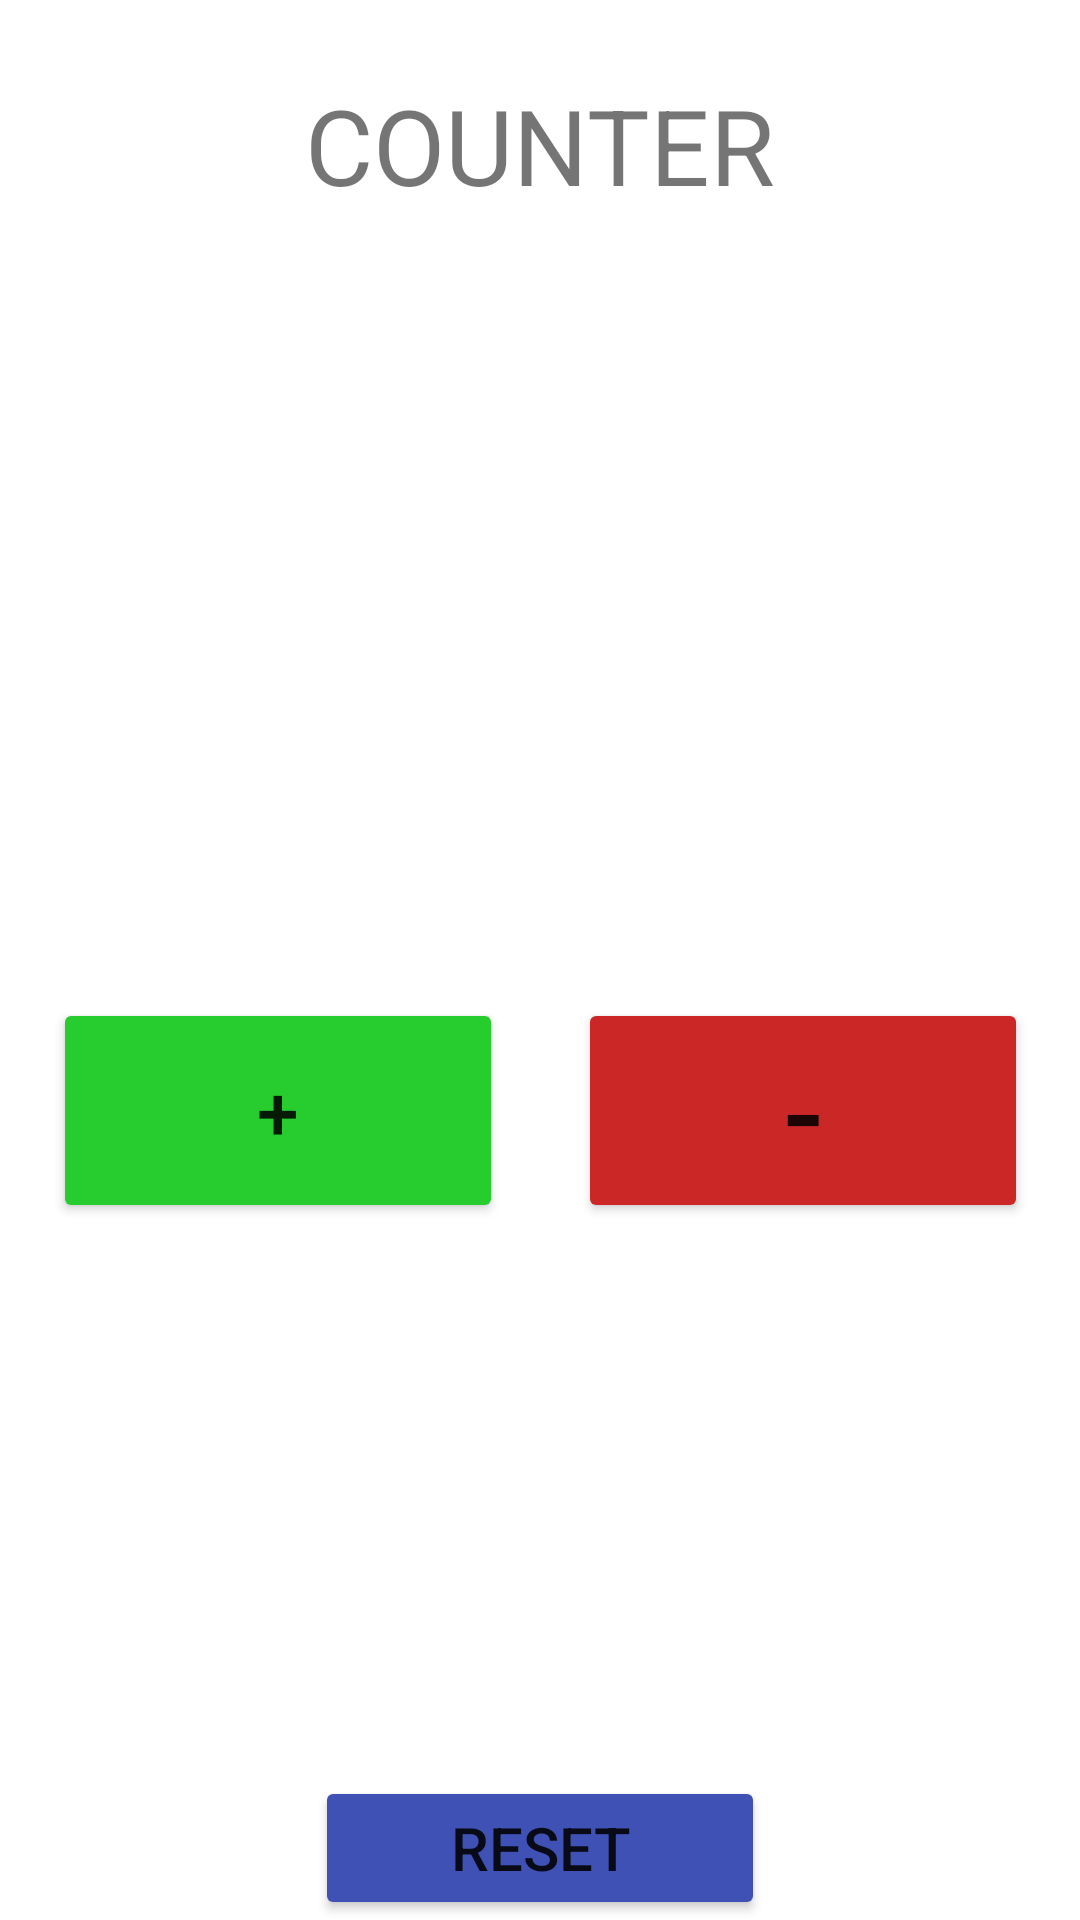

The Android layout XML behind this screen, and the referenced resources:
<!-- AndroidManifest.xml: application theme Theme.BNCCmath -->
<!-- res/layout/fragment_counter.xml -->
<?xml version="1.0" encoding="utf-8"?>
<androidx.constraintlayout.widget.ConstraintLayout xmlns:android="http://schemas.android.com/apk/res/android"
    xmlns:app="http://schemas.android.com/apk/res-auto"
    xmlns:tools="http://schemas.android.com/tools"
    android:layout_width="match_parent"
    android:layout_height="match_parent"
    tools:context=".Counter">

    <TextView
        android:id="@+id/textLogin"
        android:layout_width="wrap_content"
        android:layout_height="wrap_content"
        android:textSize="35sp"
        android:text="COUNTER"
        app:layout_constraintEnd_toEndOf="parent"
        app:layout_constraintStart_toStartOf="parent"
        app:layout_constraintTop_toTopOf="parent"
        android:layout_marginTop="25dp"/>

    <Button
        android:id="@+id/buttonPlus"
        android:layout_width="150dp"
        android:layout_height="75dp"
        android:backgroundTint="#27CC2E"
        android:text="+"
        android:textSize="25sp"
        android:layout_marginTop="100dp"
        app:layout_constraintBottom_toBottomOf="parent"
        app:layout_constraintEnd_toEndOf="parent"
        app:layout_constraintStart_toStartOf="parent"
        app:layout_constraintTop_toTopOf="parent"
        android:layout_marginRight="175dp"/>

    <Button
        android:id="@+id/buttonMinus"
        android:layout_width="150dp"
        android:layout_height="75dp"
        android:backgroundTint="#CC2727"
        android:text="-"
        android:textSize="40sp"
        android:layout_marginTop="100dp"
        app:layout_constraintBottom_toBottomOf="parent"
        app:layout_constraintEnd_toEndOf="parent"
        app:layout_constraintStart_toStartOf="parent"
        app:layout_constraintTop_toTopOf="parent"
        android:layout_marginLeft="175dp"/>

    <Button
        android:id="@+id/buttonReset"
        android:layout_width="150dp"
        android:layout_height="wrap_content"
        android:backgroundTint="#3F51B5"
        android:text="Reset"
        android:textSize="20sp"
        app:layout_constraintBottom_toBottomOf="parent"
        app:layout_constraintEnd_toEndOf="parent"
        app:layout_constraintStart_toStartOf="parent" />













    <androidx.recyclerview.widget.RecyclerView
        android:id="@+id/recycleView"
        android:layout_width="match_parent"
        android:layout_height="200dp"
        app:layout_constraintTop_toTopOf="parent"
        android:layout_marginTop="135dp"/>

</androidx.constraintlayout.widget.ConstraintLayout>
<!-- resources referenced by this layout -->
<resources>
  <style name="Theme.BNCCmath" parent="Theme.MaterialComponents.DayNight.DarkActionBar">
          
          <item name="colorPrimary">@color/purple_500</item>
          <item name="colorPrimaryVariant">@color/purple_700</item>
          <item name="colorOnPrimary">@color/white</item>
          
          <item name="colorSecondary">@color/teal_200</item>
          <item name="colorSecondaryVariant">@color/teal_700</item>
          <item name="colorOnSecondary">@color/black</item>
          
          <item name="android:statusBarColor" tools:targetApi="l">?attr/colorPrimaryVariant</item>
          
      </style>
  <!-- not gathered from this repository: default colours our renderer supplied (Android Studio template values) -->
  <color name="purple_500">#FF6200EE</color>
  <color name="purple_700">#FF3700B3</color>
  <color name="teal_200">#FF03DAC5</color>
  <color name="teal_700">#FF018786</color>
  <color name="black">#FF000000</color>
  <color name="white">#FFFFFFFF</color>
</resources>
